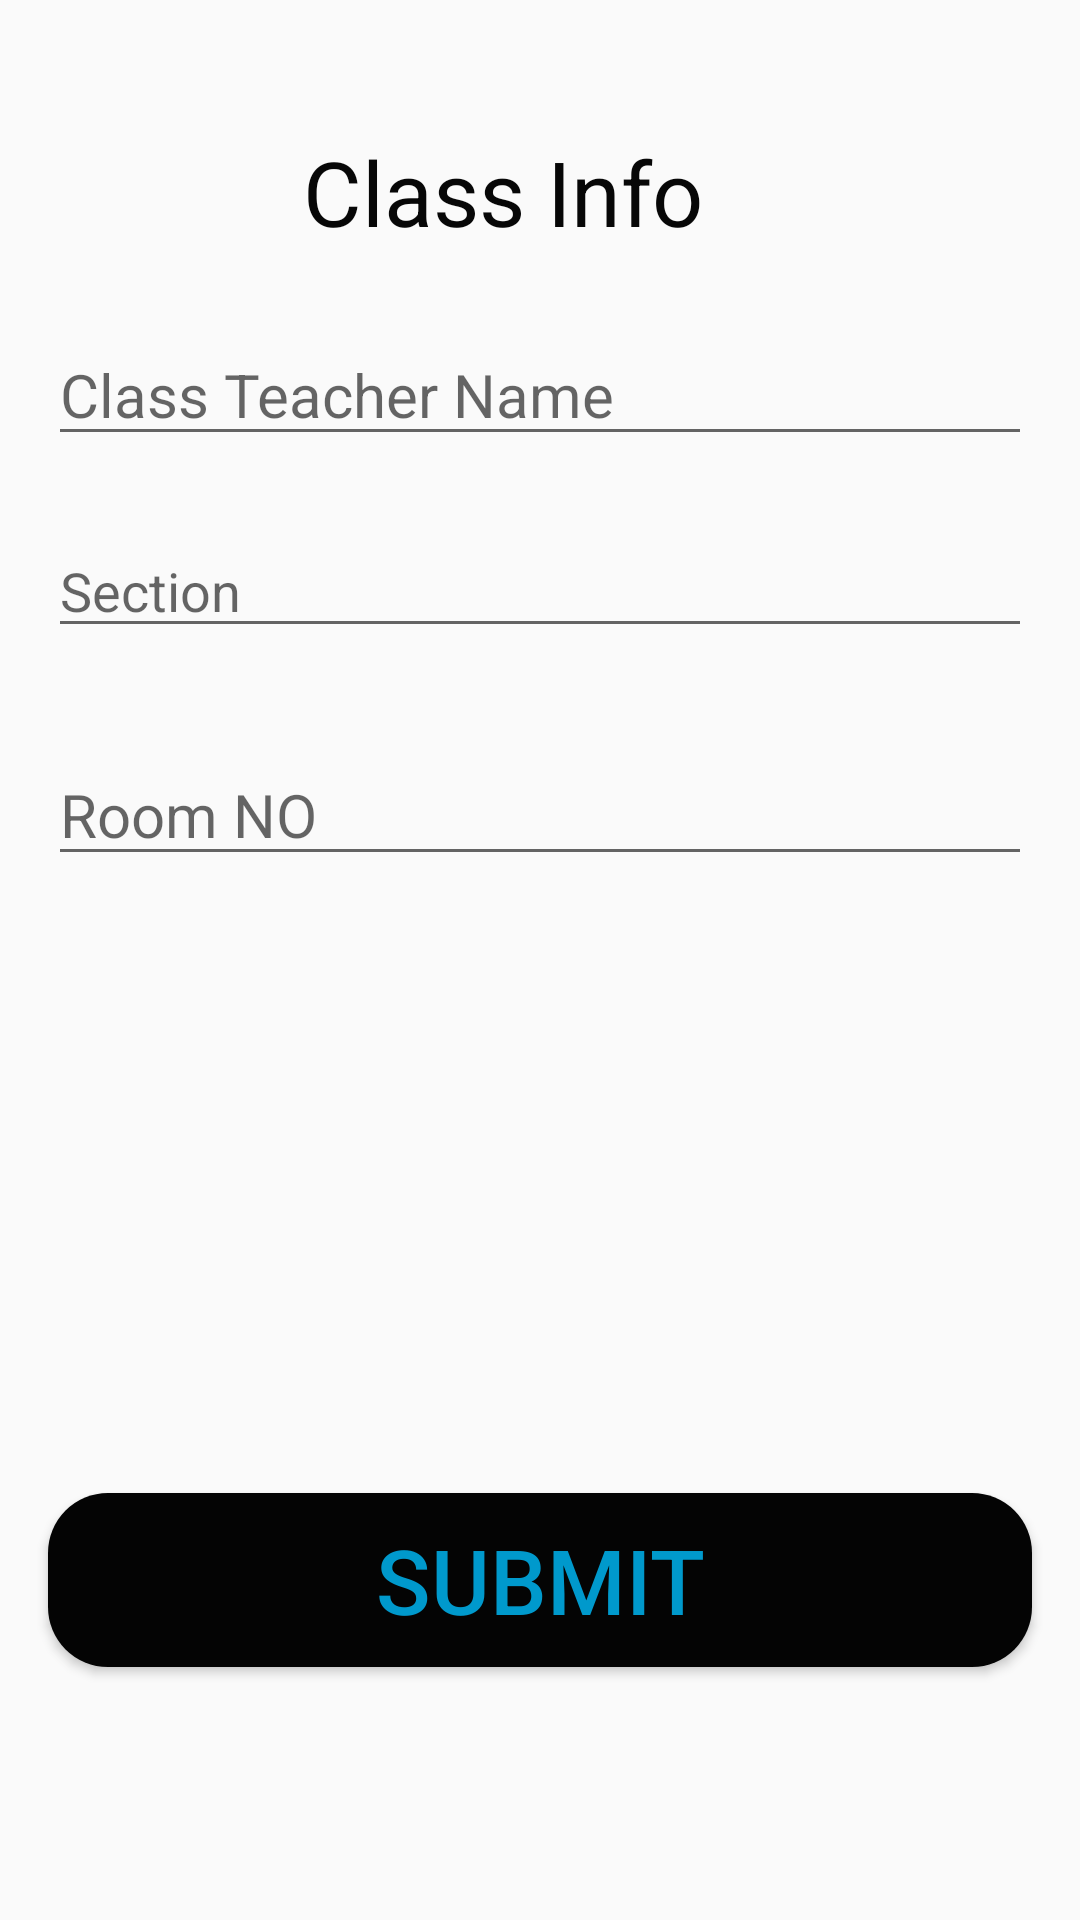

The Android layout XML behind this screen, and the referenced resources:
<!-- AndroidManifest.xml: application theme AppTheme -->
<!-- res/layout/class_info.xml -->
<?xml version="1.0" encoding="utf-8"?>
<androidx.constraintlayout.widget.ConstraintLayout xmlns:android="http://schemas.android.com/apk/res/android"
    xmlns:app="http://schemas.android.com/apk/res-auto"
    android:id="@+id/info"
    android:layout_width="match_parent"
    android:layout_height="match_parent">

    <TextView
        android:id="@+id/textView222"
        android:layout_width="wrap_content"
        android:layout_height="wrap_content"
        android:text="Class Info"
        android:textColor="#070707"
        android:textSize="30sp"
        app:layout_constraintBottom_toBottomOf="parent"
        app:layout_constraintEnd_toEndOf="parent"
        app:layout_constraintHorizontal_bias="0.445"
        app:layout_constraintStart_toStartOf="parent"
        app:layout_constraintTop_toTopOf="parent"
        app:layout_constraintVertical_bias="0.073" />

    <EditText
        android:id="@+id/S_SEC222"
        android:layout_width="0dp"
        android:layout_height="wrap_content"
        android:layout_marginStart="16dp"
        android:layout_marginLeft="16dp"
        android:layout_marginEnd="16dp"
        android:layout_marginRight="16dp"
        android:layout_marginBottom="424dp"
        android:ems="10"
        android:hint="Section"
        android:inputType="textPersonName"
        android:textAllCaps="true"
        android:textColor="@android:color/background_dark"
        app:layout_constraintBottom_toBottomOf="parent"
        app:layout_constraintEnd_toEndOf="parent"
        app:layout_constraintHorizontal_bias="0.0"
        app:layout_constraintStart_toStartOf="parent"
        app:layout_constraintTop_toBottomOf="@+id/S_ID111"
        app:layout_constraintVertical_bias="0.094" />

    <EditText
        android:id="@+id/S_ID222"
        android:layout_width="0dp"
        android:layout_height="wrap_content"
        android:layout_marginStart="16dp"
        android:layout_marginLeft="16dp"
        android:layout_marginTop="12dp"
        android:layout_marginEnd="16dp"
        android:layout_marginRight="16dp"
        android:layout_marginBottom="348dp"
        android:ems="10"
        android:hint="Room NO"
        android:inputType="number"
        android:textColor="@android:color/background_dark"
        android:textSize="20sp"
        app:layout_constraintBottom_toBottomOf="parent"
        app:layout_constraintEnd_toEndOf="parent"
        app:layout_constraintHorizontal_bias="1.0"
        app:layout_constraintStart_toStartOf="parent"
        app:layout_constraintTop_toBottomOf="@+id/S_NAME111" />

    <EditText
        android:id="@+id/S_NAME222"
        android:layout_width="0dp"
        android:layout_height="wrap_content"
        android:layout_marginStart="16dp"
        android:layout_marginLeft="16dp"
        android:layout_marginEnd="16dp"
        android:layout_marginRight="16dp"
        android:layout_marginBottom="488dp"
        android:ems="10"
        android:hint="Class Teacher Name"
        android:inputType="textPersonName"
        android:textColor="@android:color/background_dark"
        android:textSize="20sp"
        app:layout_constraintBottom_toBottomOf="parent"
        app:layout_constraintEnd_toEndOf="parent"
        app:layout_constraintHorizontal_bias="0.0"
        app:layout_constraintStart_toStartOf="parent"
        app:layout_constraintTop_toBottomOf="@+id/textView"
        app:layout_constraintVertical_bias="0.356" />

    <Button
        android:id="@+id/Submit_Button222"
        android:layout_width="0dp"
        android:layout_height="58dp"
        android:layout_marginStart="16dp"
        android:layout_marginLeft="16dp"
        android:layout_marginEnd="16dp"
        android:layout_marginRight="16dp"
        android:background="@drawable/rounded_butten"
        android:text="SUBMIT"
        android:textColor="@color/colorPrimaryDark"
        android:textSize="30sp"
        app:layout_constraintBottom_toBottomOf="parent"
        app:layout_constraintEnd_toEndOf="parent"
        app:layout_constraintHorizontal_bias="0.0"
        app:layout_constraintStart_toStartOf="parent"
        app:layout_constraintTop_toTopOf="parent"
        app:layout_constraintVertical_bias="0.855" />
</androidx.constraintlayout.widget.ConstraintLayout>
<!-- resources referenced by this layout -->
<resources>
  <color name="colorPrimaryDark">@android:color/holo_blue_dark</color>
  <!-- drawable rounded_butten (drawable) -->
  <?xml version="1.0" encoding="utf-8"?>
  <shape xmlns:android="http://schemas.android.com/apk/res/android"
      androidshape="rectangle">
  
      <solid android:color="#040404"/>
      <corners android:radius="20dp"/>
  
  
  
  
  </shape>
  <style name="AppTheme" parent="Theme.AppCompat.Light.DarkActionBar">
          
          <item name="colorPrimary">@color/colorPrimary</item>
          <item name="colorPrimaryDark">@color/colorPrimaryDark</item>
          <item name="colorAccent">@color/colorAccent</item>
      </style>
  <color name="colorPrimary">@android:color/holo_blue_light</color>
  <color name="colorAccent">#00FFE6</color>#00FFE6
</resources>
